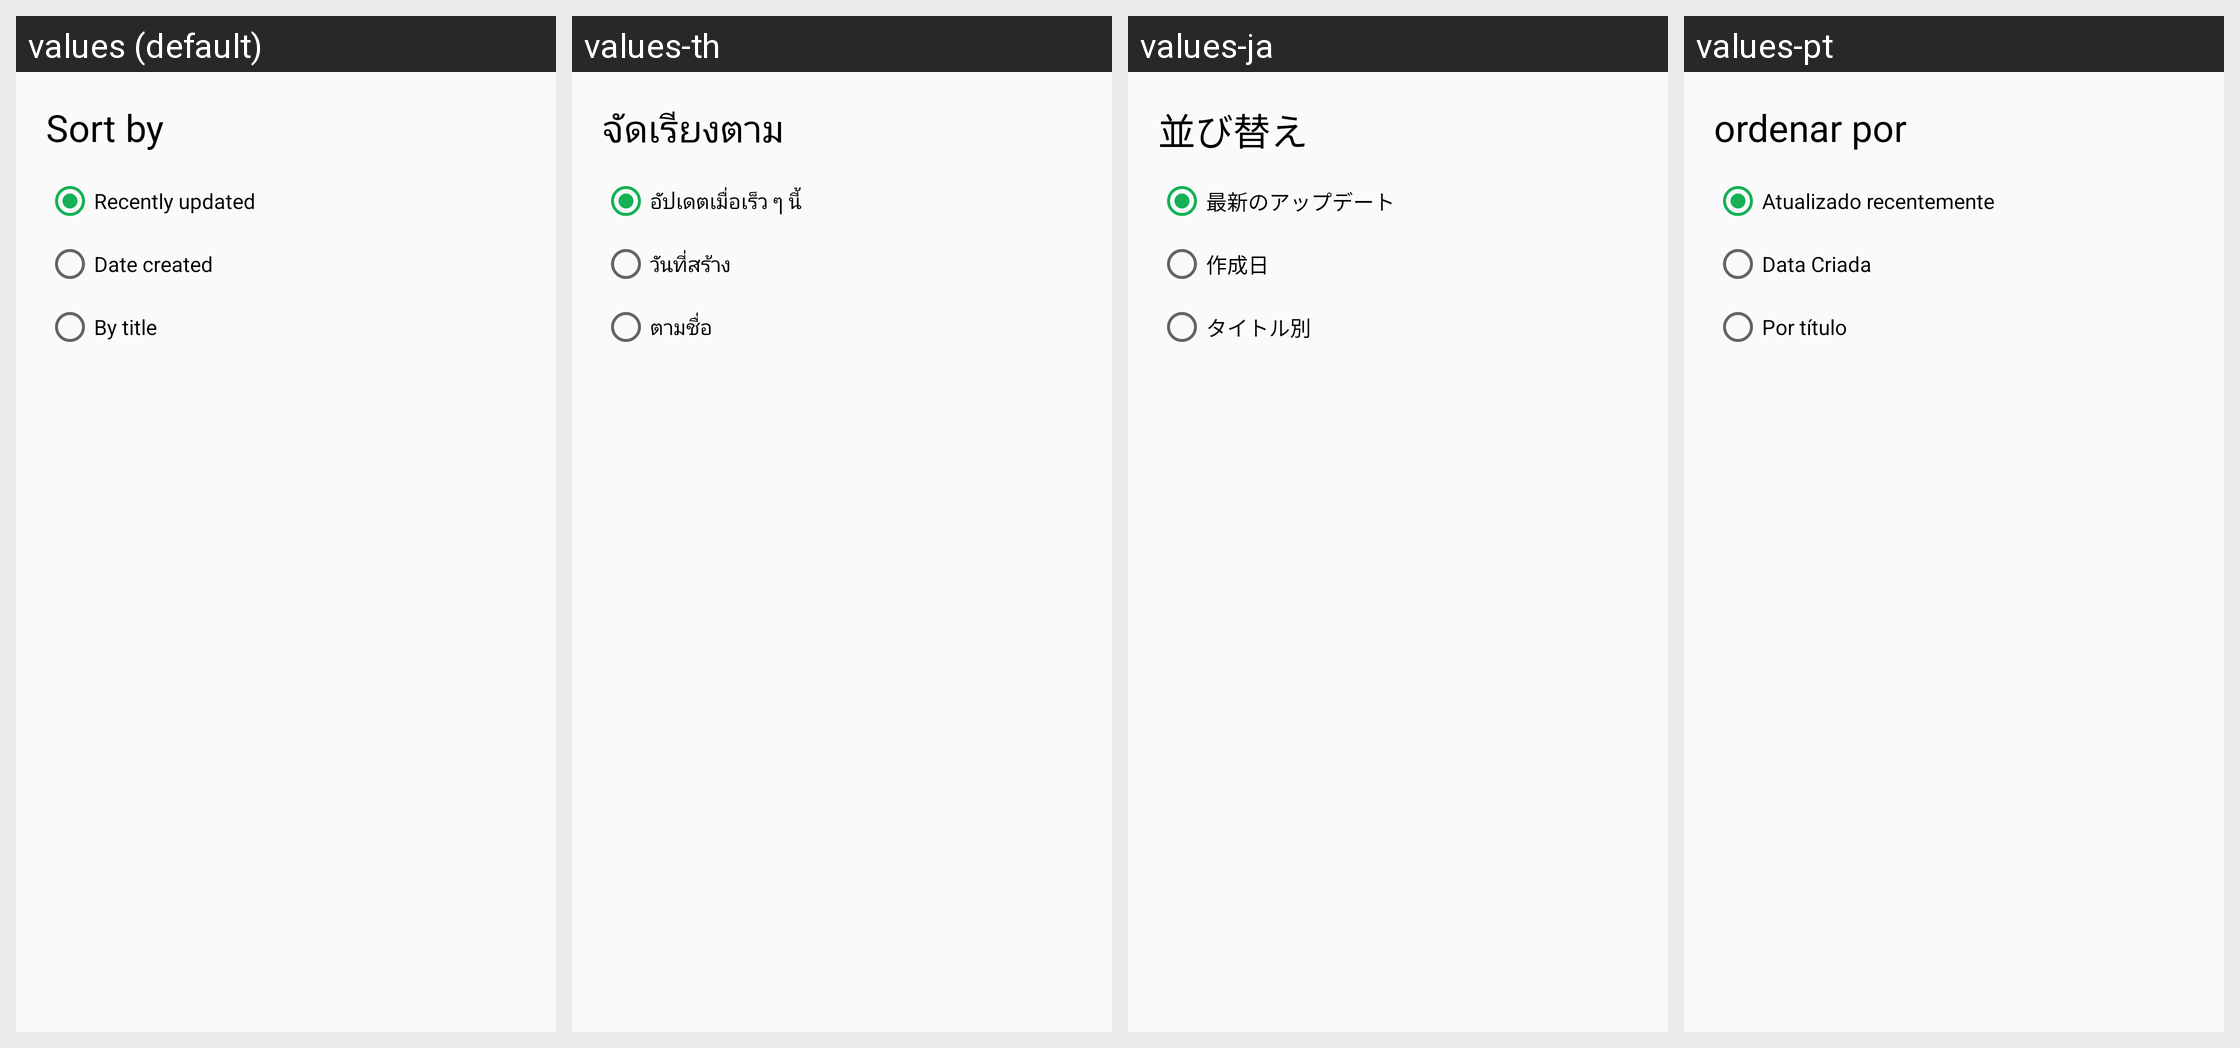

Here is an Android app screen in its default locale and in the app's own translations. Write out the translated-string differences for the strings that appear on this screen.
Android screen res/layout/dialog_sort.xml rendered under 4 locales, left to right: values (default), values-th, values-ja, values-pt. Device: Nexus 5 (rendered at 1080×1920; each locale shown at half size, 540×960, under a caption strip naming it); theme AppTheme0.
Other locales in the repository, not shown: values-it, values-ko.
Strings drawn on this screen, with the default value and each locale's value (text and hints the layout hard-codes, and strings that could not be matched under every locale, appear in the picture but are not listed):

sort
  values: Sort by
  values-th: จัดเรียงตาม
  values-ja: 並び替え
  values-pt: ordenar por

Recently_updated
  values: Recently updated
  values-th: อัปเดตเมื่อเร็ว ๆ นี้
  values-ja: 最新のアップデート
  values-pt: Atualizado recentemente

Date_created
  values: Date created
  values-th: วันที่สร้าง
  values-ja: 作成日
  values-pt: Data Criada

By_title
  values: By title
  values-th: ตามชื่อ
  values-ja: タイトル別
  values-pt: Por título
